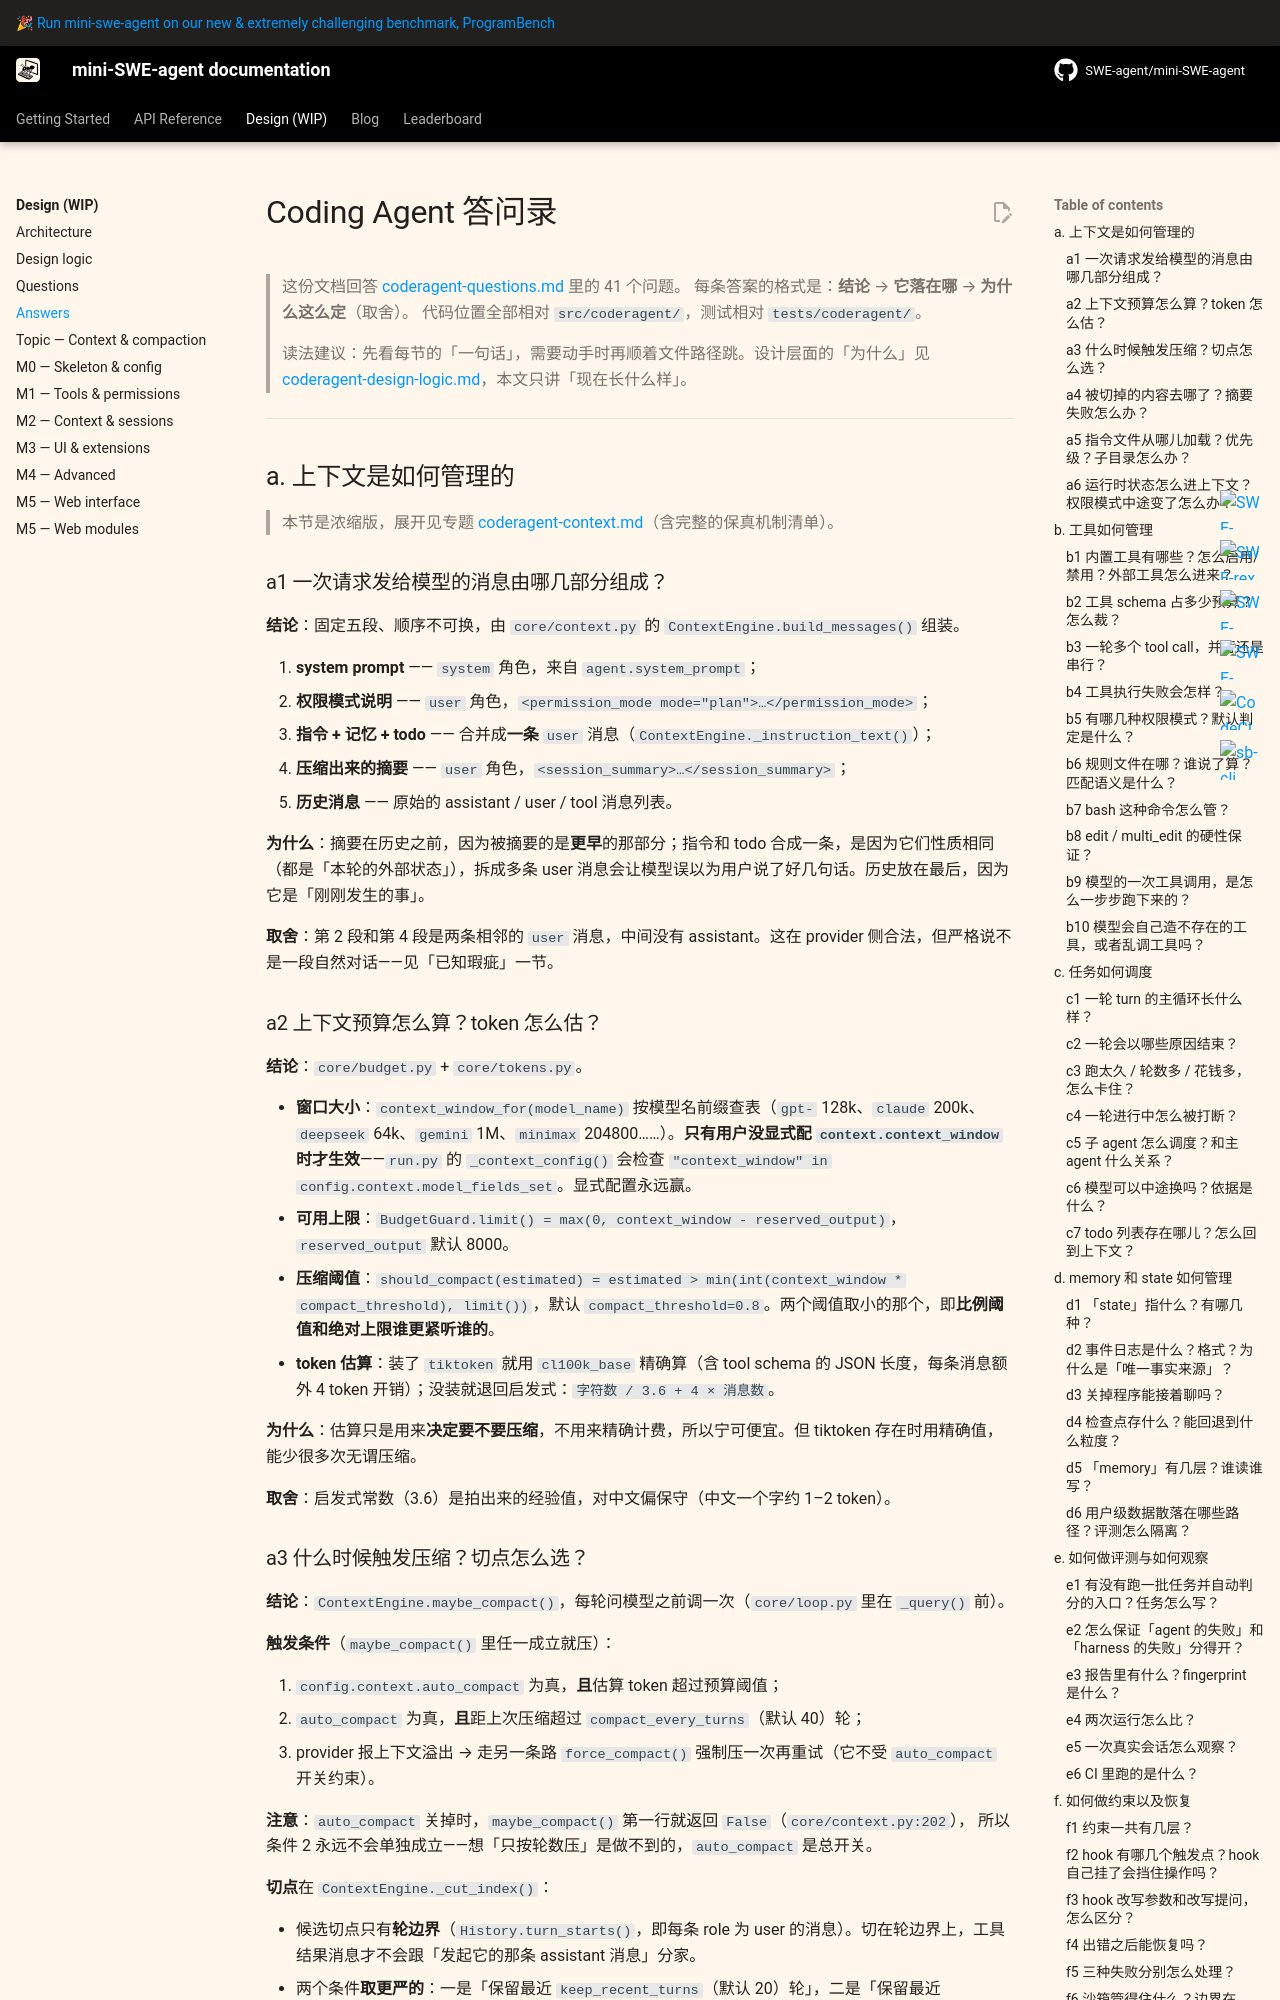

repository: sds819/mini-swe-agent · page: v2/design/coderagent-answers/index.html · generator: mkdocs

# Coding Agent 答问录

> 这份文档回答 [coderagent-questions.md](coderagent-questions.md) 里的 41 个问题。
> 每条答案的格式是：**结论** → **它落在哪** → **为什么这么定**（取舍）。
> 代码位置全部相对 `src/coderagent/`，测试相对 `tests/coderagent/`。
>
> 读法建议：先看每节的「一句话」，需要动手时再顺着文件路径跳。设计层面的「为什么」见
> [coderagent-design-logic.md](coderagent-design-logic.md)，本文只讲「现在长什么样」。

---

## a. 上下文是如何管理的

> 本节是浓缩版，展开见专题 [coderagent-context.md](coderagent-context.md)（含完整的保真机制清单）。

### a1 一次请求发给模型的消息由哪几部分组成？

**结论**：固定五段、顺序不可换，由 `core/context.py` 的 `ContextEngine.build_messages()` 组装。

1. **system prompt** —— `system` 角色，来自 `agent.system_prompt`；
2. **权限模式说明** —— `user` 角色，`<permission_mode mode="plan">…</permission_mode>`；
3. **指令 + 记忆 + todo** —— 合并成**一条** `user` 消息（`ContextEngine._instruction_text()`）；
4. **压缩出来的摘要** —— `user` 角色，`<session_summary>…</session_summary>`；
5. **历史消息** —— 原始的 assistant / user / tool 消息列表。

**为什么**：摘要在历史之前，因为被摘要的是**更早**的那部分；指令和 todo 合成一条，是因为它们性质相同（都是「本轮的外部状态」），拆成多条 user 消息会让模型误以为用户说了好几句话。历史放在最后，因为它是「刚刚发生的事」。

**取舍**：第 2 段和第 4 段是两条相邻的 `user` 消息，中间没有 assistant。这在 provider 侧合法，但严格说不是一段自然对话——见「已知瑕疵」一节。

### a2 上下文预算怎么算？token 怎么估？

**结论**：`core/budget.py` + `core/tokens.py`。

- **窗口大小**：`context_window_for(model_name)` 按模型名前缀查表（`gpt-` 128k、`claude` 200k、`deepseek` 64k、`gemini` 1M、`minimax` 204800……）。**只有用户没显式配 `context.context_window` 时才生效**——`run.py` 的 `_context_config()` 会检查 `"context_window" in config.context.model_fields_set`。显式配置永远赢。
- **可用上限**：`BudgetGuard.limit() = max(0, context_window - reserved_output)`，`reserved_output` 默认 8000。
- **压缩阈值**：`should_compact(estimated) = estimated > min(int(context_window * compact_threshold), limit())`，默认 `compact_threshold=0.8`。两个阈值取小的那个，即**比例阈值和绝对上限谁更紧听谁的**。
- **token 估算**：装了 `tiktoken` 就用 `cl100k_base` 精确算（含 tool schema 的 JSON 长度，每条消息额外 4 token 开销）；没装就退回启发式：`字符数 / 3.6 + 4 × 消息数`。

**为什么**：估算只是用来**决定要不要压缩**，不用来精确计费，所以宁可便宜。但 tiktoken 存在时用精确值，能少很多次无谓压缩。

**取舍**：启发式常数（3.6）是拍出来的经验值，对中文偏保守（中文一个字约 1–2 token）。
